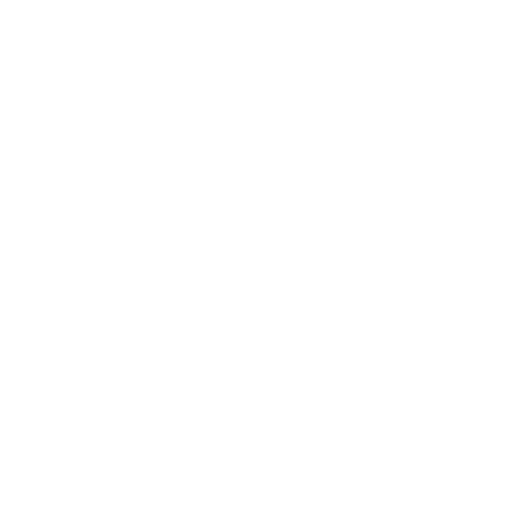
t = 0.00 s
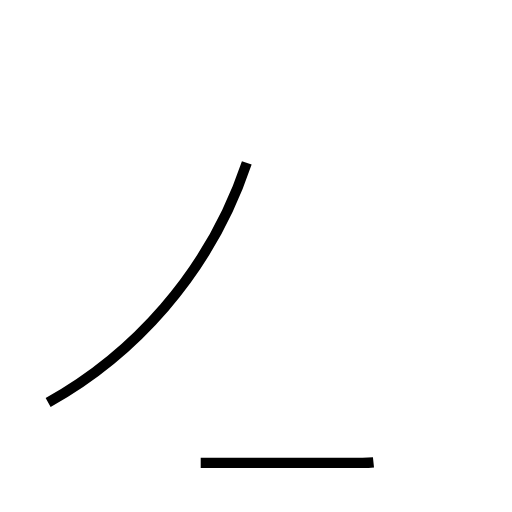
t = 1.44 s
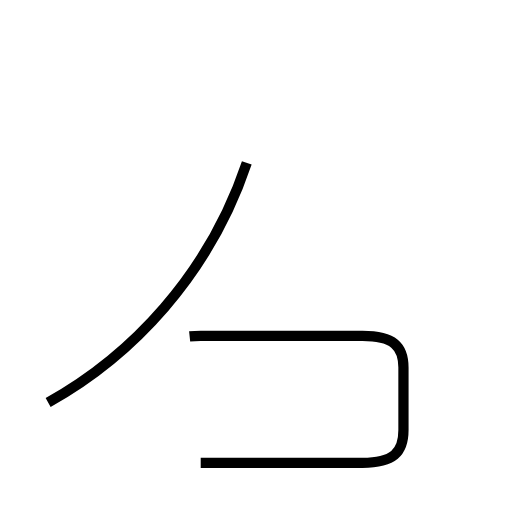
t = 2.45 s
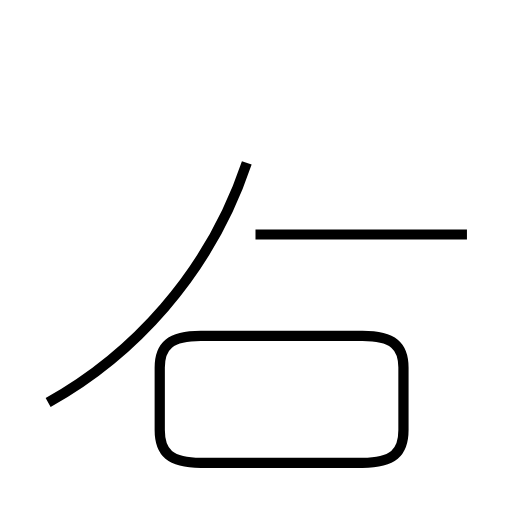
t = 3.58 s
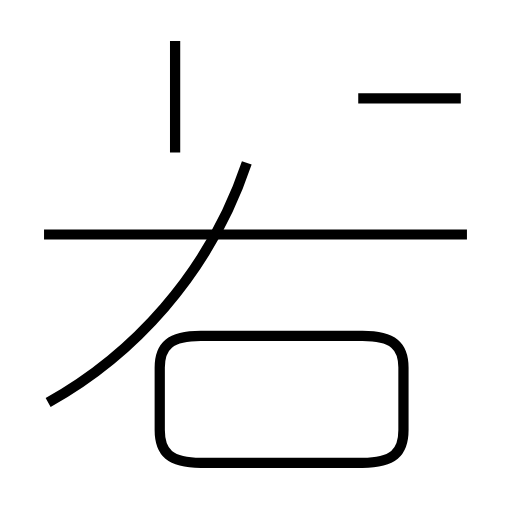
t = 4.82 s
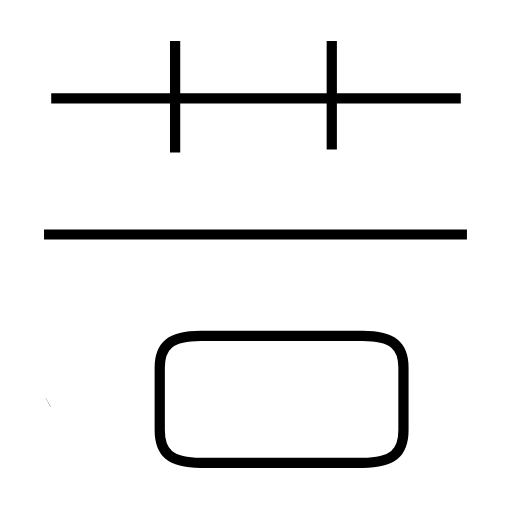
t = 6.04 s

The animated SVG that drew these frames (rendered in a browser with its animation timeline set to each time). Animation: 6 SMIL elements (animate=6); one cycle of 6.04 s.

<?xml version='1.0' encoding='utf-8'?>
<svg viewBox="0.0 -6.0 50.0 50.0" version="1.1" xmlns="http://www.w3.org/2000/svg"><rect x="-1000" y="-1000" width="2000" height="2000" stroke="white" fill="white" /><g style="fill:none;stroke:#000000;stroke-width:1"><path d="M 4.7 -4.7 C 12.8 -9.2 20.4 -17.1 24.1 -28.1 " transform="translate(0.0 38.0)" stroke-dasharray="31.096431183671434" stroke-dashoffset="31.096431183671434"><animate attributeName="stroke-dashoffset" from="31.096431183671434" to="0" dur="0.932892935510143s" begin="0s; anim_end.end" fill="freeze" id="anim0" /></path><path d="M 19.6 1.2 L 35.4 1.2 C 38.4 1.2 39.4 0.2 39.4 -2.0 L 39.4 -8.1 C 39.4 -10.2 38.4 -11.2 35.4 -11.2 L 19.6 -11.2 C 16.6 -11.2 15.6 -10.2 15.6 -8.1 L 15.6 -2.0 C 15.6 0.2 16.6 1.2 19.6 1.2 Z " transform="translate(0.0 38.0)" stroke-dasharray="67.42091835677869" stroke-dashoffset="67.42091835677869"><animate attributeName="stroke-dashoffset" from="67.42091835677869" to="0" dur="2.0226275507033606s" begin="anim0.end" fill="freeze" id="anim1" /></path><path d="M 45.6 -21.1 L 4.3 -21.1 " transform="translate(0.0 38.0)" stroke-dasharray="41.300000000000004" stroke-dashoffset="41.300000000000004"><animate attributeName="stroke-dashoffset" from="41.300000000000004" to="0" dur="1.239s" begin="anim1.end" fill="freeze" id="anim2" /></path><path d="M 17.1 -29.1 L 17.1 -40.0 " transform="translate(0.0 38.0)" stroke-dasharray="10.899999999999999" stroke-dashoffset="10.899999999999999"><animate attributeName="stroke-dashoffset" from="10.899999999999999" to="0" dur="0.32699999999999996s" begin="anim2.end" fill="freeze" id="anim3" /></path><path d="M 45.0 -34.4 L 5.0 -34.4 " transform="translate(0.0 38.0)" stroke-dasharray="40.0" stroke-dashoffset="40.0"><animate attributeName="stroke-dashoffset" from="40.0" to="0" dur="1.2s" begin="anim3.end" fill="freeze" id="anim4" /></path><path d="M 32.4 -29.4 L 32.4 -40.0" transform="translate(0.0 38.0)" stroke-dasharray="10.600000000000001" stroke-dashoffset="10.600000000000001"><animate attributeName="stroke-dashoffset" from="10.600000000000001" to="0" dur="0.318s" begin="anim4.end" fill="freeze" id="anim_end" /></path></g></svg>
